Labelled photos from "Level 2", an image-classification folder in kaushikkr35/Traffic-Sign-Classification-Recognition. The possible labels are: guide sign, regulatory sign, warning sign.

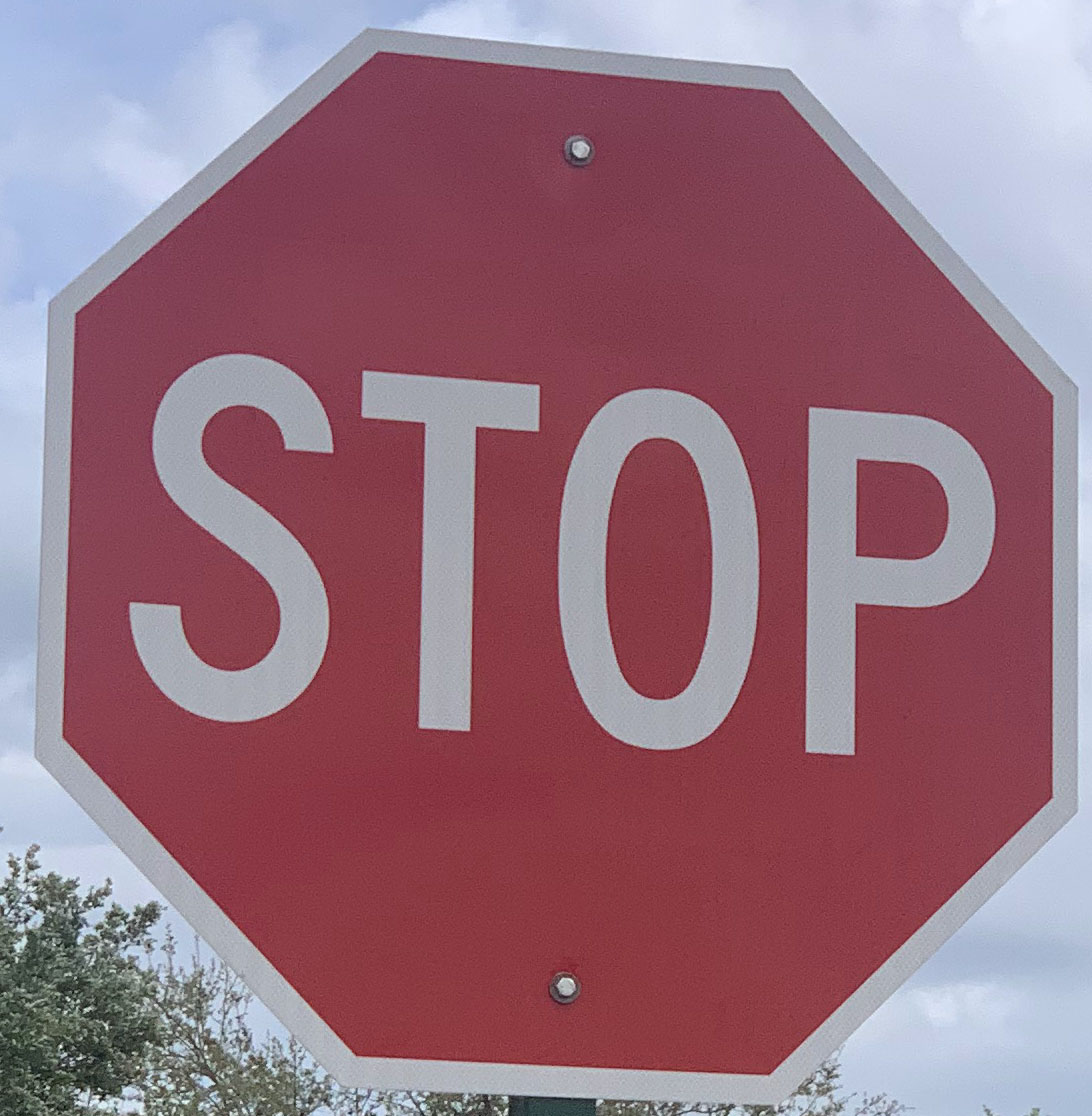
Label: regulatory sign

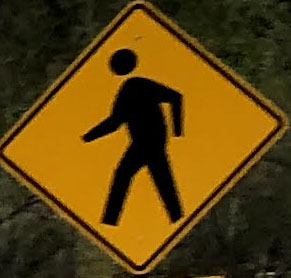
Label: warning sign

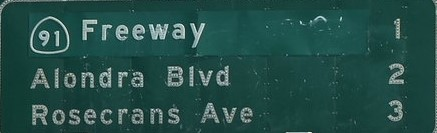
Label: guide sign

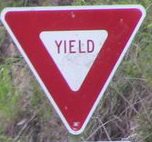
Label: regulatory sign

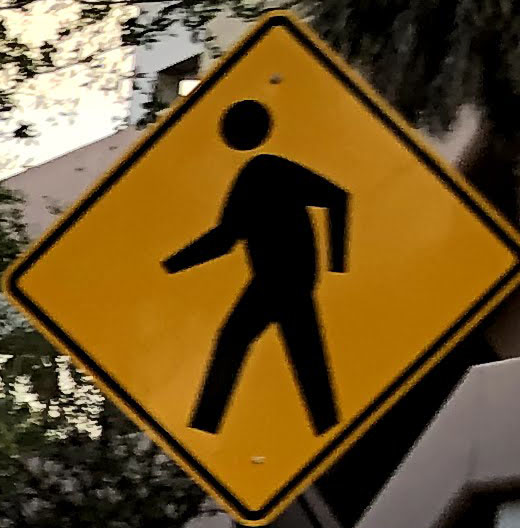
Label: warning sign
